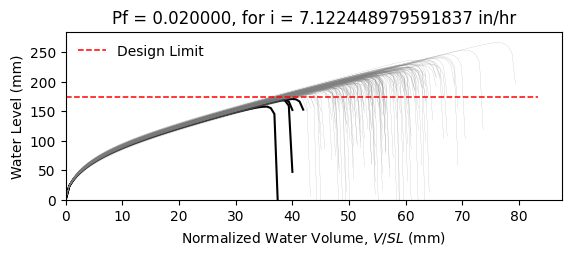

The data file committed next to this chart (first rows):
W8X18, L = 360.0 in, slope = 0.020833333333333332 in/in, dead load = 6.944444444444444e-05 kip/in…
zwlim AISC Appendix 2, zwlim DAMP, zwlim Proposed for ASCE 7, zwlim Neglect Ponding, dhnom Denver, dhnom New York, dhnom New Orleans, dh Denver, dh New York, dh New Orleans, dmax
6.663, 5.007, 5.883, 8.96, 2.06, 2.06, 2.06, 3.895, 3.895, 3.895, 8.471, Safe, 
6.663, 5.007, 5.883, 8.96, 2.06, 2.06, 2.06, 3.895, 3.895, 3.895, 7.726, Safe, 
6.663, 5.007, 5.883, 8.96, 2.06, 2.06, 2.06, 3.895, 3.895, 3.895, 7.663, Safe, 
6.663, 5.007, 5.883, 8.96, 2.06, 2.06, 2.06, 3.895, 3.895, 3.895, 8.849, Safe, 
6.663, 5.007, 5.883, 8.96, 2.06, 2.06, 2.06, 3.895, 3.895, 3.895, 7.114, Safe, 
6.663, 5.007, 5.883, 8.96, 2.06, 2.06, 2.06, 3.895, 3.895, 3.895, 10.49, Safe, 
6.663, 5.007, 5.883, 8.96, 2.06, 2.06, 2.06, 3.895, 3.895, 3.895, 8.114, Safe, 
6.663, 5.007, 5.883, 8.96, 2.06, 2.06, 2.06, 3.895, 3.895, 3.895, 7.429, Safe, 
6.663, 5.007, 5.883, 8.96, 2.06, 2.06, 2.06, 3.895, 3.895, 3.895, 8.469, Safe, 
6.663, 5.007, 5.883, 8.96, 2.06, 2.06, 2.06, 3.895, 3.895, 3.895, 7.98, Safe, 
6.663, 5.007, 5.883, 8.96, 2.06, 2.06, 2.06, 3.895, 3.895, 3.895, 6.91, Safe, 
6.663, 5.007, 5.883, 8.96, 2.06, 2.06, 2.06, 3.895, 3.895, 3.895, 6.889, Safe, 
6.663, 5.007, 5.883, 8.96, 2.06, 2.06, 2.06, 3.895, 3.895, 3.895, 8.785, Safe, 
6.663, 5.007, 5.883, 8.96, 2.06, 2.06, 2.06, 3.895, 3.895, 3.895, 7.596, Safe, 
6.663, 5.007, 5.883, 8.96, 2.06, 2.06, 2.06, 3.895, 3.895, 3.895, 8.616, Safe, 
6.663, 5.007, 5.883, 8.96, 2.06, 2.06, 2.06, 3.895, 3.895, 3.895, 7.966, Safe, 
6.663, 5.007, 5.883, 8.96, 2.06, 2.06, 2.06, 3.895, 3.895, 3.895, 8.216, Safe, 
6.663, 5.007, 5.883, 8.96, 2.06, 2.06, 2.06, 3.895, 3.895, 3.895, 9.037, Safe, 
6.663, 5.007, 5.883, 8.96, 2.06, 2.06, 2.06, 3.895, 3.895, 3.895, 7.487, Safe, 
6.663, 5.007, 5.883, 8.96, 2.06, 2.06, 2.06, 3.895, 3.895, 3.895, 7.949, Safe, 
6.663, 5.007, 5.883, 8.96, 2.06, 2.06, 2.06, 3.895, 3.895, 3.895, 7.33, Safe, 
6.663, 5.007, 5.883, 8.96, 2.06, 2.06, 2.06, 3.895, 3.895, 3.895, 8.617, Safe, 
6.663, 5.007, 5.883, 8.96, 2.06, 2.06, 2.06, 3.895, 3.895, 3.895, 8.505, Safe, 
6.663, 5.007, 5.883, 8.96, 2.06, 2.06, 2.06, 3.895, 3.895, 3.895, 8.05, Safe, 
6.663, 5.007, 5.883, 8.96, 2.06, 2.06, 2.06, 3.895, 3.895, 3.895, 7.941, Safe, 
6.663, 5.007, 5.883, 8.96, 2.06, 2.06, 2.06, 3.895, 3.895, 3.895, 7.007, Safe, 
6.663, 5.007, 5.883, 8.96, 2.06, 2.06, 2.06, 3.895, 3.895, 3.895, 8.596, Safe, 
6.663, 5.007, 5.883, 8.96, 2.06, 2.06, 2.06, 3.895, 3.895, 3.895, 8.016, Safe, 
6.663, 5.007, 5.883, 8.96, 2.06, 2.06, 2.06, 3.895, 3.895, 3.895, 7.536, Safe, 
6.663, 5.007, 5.883, 8.96, 2.06, 2.06, 2.06, 3.895, 3.895, 3.895, 8.978, Safe, 
6.663, 5.007, 5.883, 8.96, 2.06, 2.06, 2.06, 3.895, 3.895, 3.895, 8.519, Safe, 
6.663, 5.007, 5.883, 8.96, 2.06, 2.06, 2.06, 3.895, 3.895, 3.895, 8.345, Safe, 
6.663, 5.007, 5.883, 8.96, 2.06, 2.06, 2.06, 3.895, 3.895, 3.895, 7.734, Safe, 
6.663, 5.007, 5.883, 8.96, 2.06, 2.06, 2.06, 3.895, 3.895, 3.895, 8.995, Safe, 
6.663, 5.007, 5.883, 8.96, 2.06, 2.06, 2.06, 3.895, 3.895, 3.895, 8.537, Safe, 
6.663, 5.007, 5.883, 8.96, 2.06, 2.06, 2.06, 3.895, 3.895, 3.895, 7.496, Safe, 
6.663, 5.007, 5.883, 8.96, 2.06, 2.06, 2.06, 3.895, 3.895, 3.895, 8.203, Safe, 
6.663, 5.007, 5.883, 8.96, 2.06, 2.06, 2.06, 3.895, 3.895, 3.895, 8.503, Safe, 
6.663, 5.007, 5.883, 8.96, 2.06, 2.06, 2.06, 3.895, 3.895, 3.895, 8.851, Safe, 
6.663, 5.007, 5.883, 8.96, 2.06, 2.06, 2.06, 3.895, 3.895, 3.895, 7.018, Safe, 
6.663, 5.007, 5.883, 8.96, 2.06, 2.06, 2.06, 3.895, 3.895, 3.895, 9.306, Safe, 
6.663, 5.007, 5.883, 8.96, 2.06, 2.06, 2.06, 3.895, 3.895, 3.895, 7.879, Safe, 
6.663, 5.007, 5.883, 8.96, 2.06, 2.06, 2.06, 3.895, 3.895, 3.895, 7.952, Safe, 
6.663, 5.007, 5.883, 8.96, 2.06, 2.06, 2.06, 3.895, 3.895, 3.895, 8.107, Safe, 
6.663, 5.007, 5.883, 8.96, 2.06, 2.06, 2.06, 3.895, 3.895, 3.895, 8.706, Safe, 
6.663, 5.007, 5.883, 8.96, 2.06, 2.06, 2.06, 3.895, 3.895, 3.895, 7.246, Safe, 
6.663, 5.007, 5.883, 8.96, 2.06, 2.06, 2.06, 3.895, 3.895, 3.895, 8.153, Safe, 
6.663, 5.007, 5.883, 8.96, 2.06, 2.06, 2.06, 3.895, 3.895, 3.895, 7.5, Safe, 
6.663, 5.007, 5.883, 8.96, 2.06, 2.06, 2.06, 3.895, 3.895, 3.895, 8.169, Safe, 
6.663, 5.007, 5.883, 8.96, 2.06, 2.06, 2.06, 3.895, 3.895, 3.895, 7.449, Safe, 
6.663, 5.007, 5.883, 8.96, 2.06, 2.06, 2.06, 3.895, 3.895, 3.895, 8.542, Safe, 
6.663, 5.007, 5.883, 8.96, 2.06, 2.06, 2.06, 3.895, 3.895, 3.895, 6.694, Fail, 
6.663, 5.007, 5.883, 8.96, 2.06, 2.06, 2.06, 3.895, 3.895, 3.895, 8.264, Safe, 
6.663, 5.007, 5.883, 8.96, 2.06, 2.06, 2.06, 3.895, 3.895, 3.895, 7.686, Safe, 
6.663, 5.007, 5.883, 8.96, 2.06, 2.06, 2.06, 3.895, 3.895, 3.895, 9.225, Safe, 
6.663, 5.007, 5.883, 8.96, 2.06, 2.06, 2.06, 3.895, 3.895, 3.895, 7.374, Safe, 
6.663, 5.007, 5.883, 8.96, 2.06, 2.06, 2.06, 3.895, 3.895, 3.895, 7.948, Safe, 
6.663, 5.007, 5.883, 8.96, 2.06, 2.06, 2.06, 3.895, 3.895, 3.895, 7.458, Safe, 
6.663, 5.007, 5.883, 8.96, 2.06, 2.06, 2.06, 3.895, 3.895, 3.895, 7.155, Safe, 
... 142 more rows
